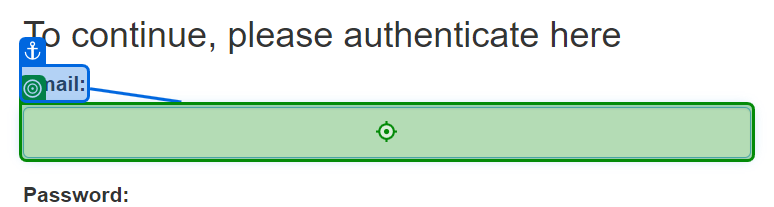
Workflow: InputLogin

Step 1: type [Username] into the text box 'email' in window 'ACME System 1 - Log In' (msedge.exe)

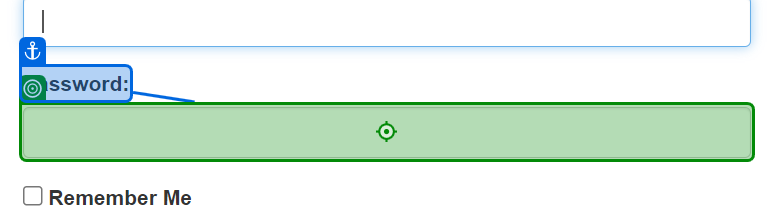
Step 2: type [Password] into the text box 'password' in window 'ACME System 1 - Log In' (msedge.exe)

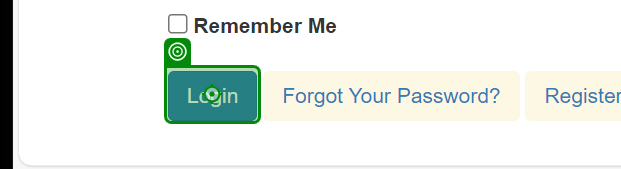
Step 3: click on the button in window 'ACME System 1 - Log In' (msedge.exe)

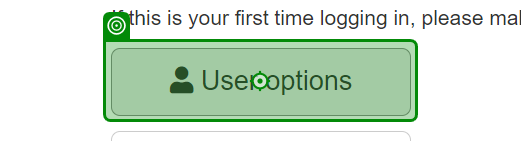
Step 4: hover
